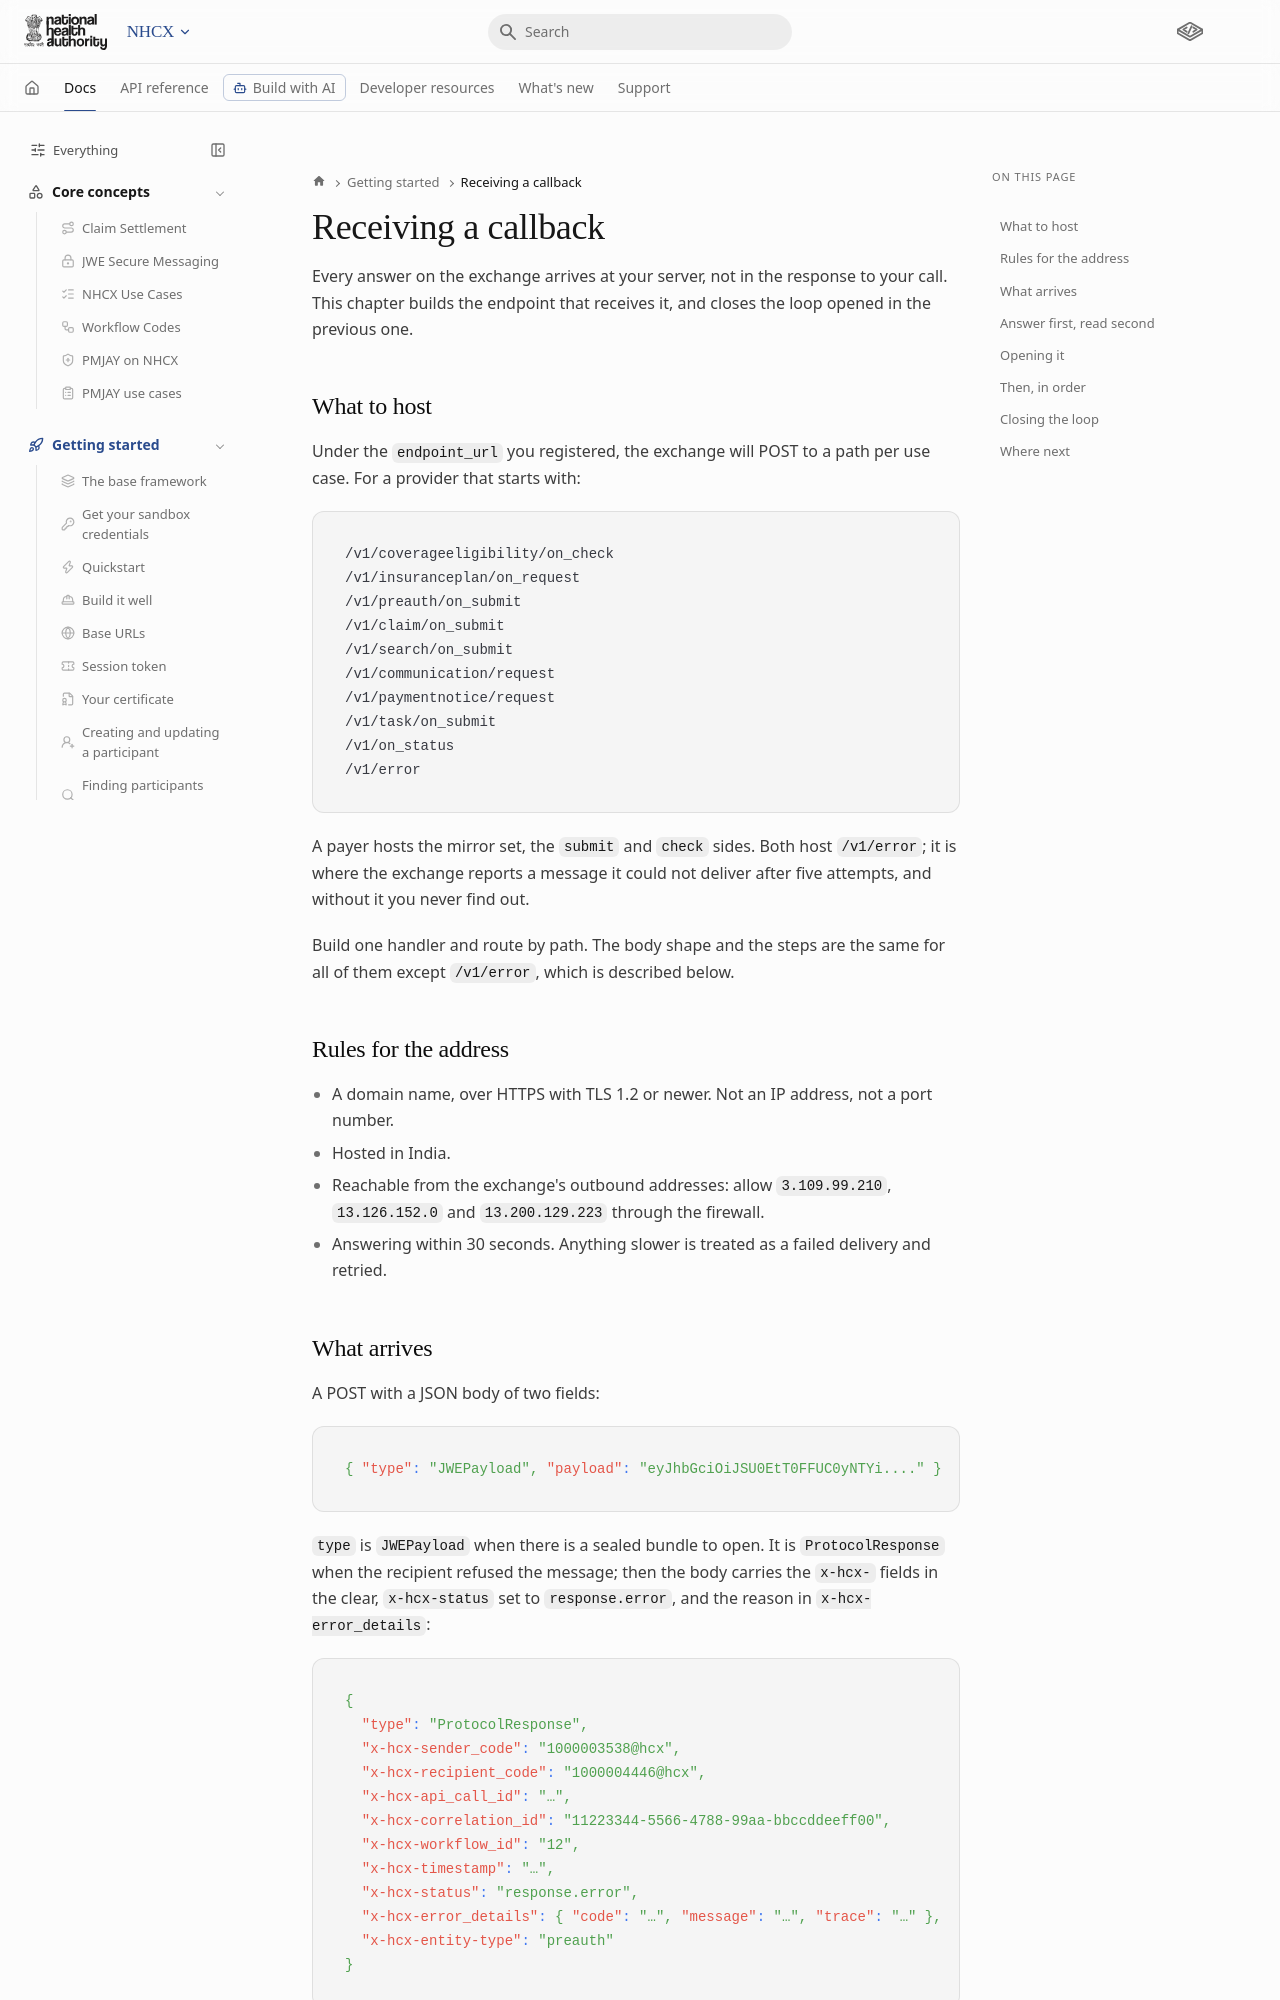

repository: nha-in/docs · page: main/docs/nhcx/v1/getting-started/receiving-a-callback/index.html · generator: docusaurus

---
title: Receiving a callback
sidebar_label: Receiving a callback
sidebar_position: 9
description: Asynchronous callback listener and 202 receipt handling
sidebar_class_name: sidebar-icon sidebar-icon--webhook
source: nhcx-package/docs/02-Getting Started/09-Receiving a Callback.md
generated: true
covers:
  - nhcx.sandbox.callback-url-requirements
  - nhcx.flow.receive-a-sealed-callback
  - nhcx.flow.report-a-processing-error
---

# Receiving a callback

Every answer on the exchange arrives at your server, not in the response to your call. This chapter builds the endpoint that receives it, and closes the loop opened in the previous one.

## What to host

Under the `endpoint_url` you registered, the exchange will POST to a path per use case. For a provider that starts with:

```
/v1/coverageeligibility/on_check
/v1/insuranceplan/on_request
/v1/preauth/on_submit
/v1/claim/on_submit
/v1/search/on_submit
/v1/communication/request
/v1/paymentnotice/request
/v1/task/on_submit
/v1/on_status
/v1/error
```

A payer hosts the mirror set, the `submit` and `check` sides. Both host `/v1/error`; it is where the exchange reports a message it could not deliver after five attempts, and without it you never find out.

Build one handler and route by path. The body shape and the steps are the same for all of them except `/v1/error`, which is described below.

## Rules for the address

- A domain name, over HTTPS with TLS 1.2 or newer. Not an IP address, not a port number.
- Hosted in India.
- Reachable from the exchange's outbound addresses: allow `3.109.99.210`, `13.126.152.0` and `13.200.129.223` through the firewall.
- Answering within 30 seconds. Anything slower is treated as a failed delivery and retried.
